Run: headless pygame with SDL's dummy video driver; simulated clock (each Clock.tick advances the game by its frame time, no real sleeping); random seed 0; keys injected as events and as key.get_pressed() state; no mouse input.
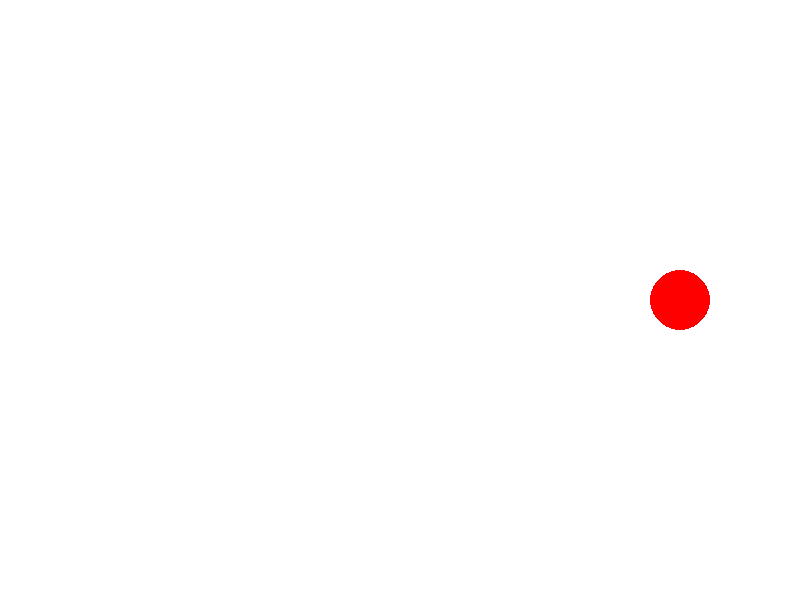
Frame 1 of 4 · flips 1–60 · no input
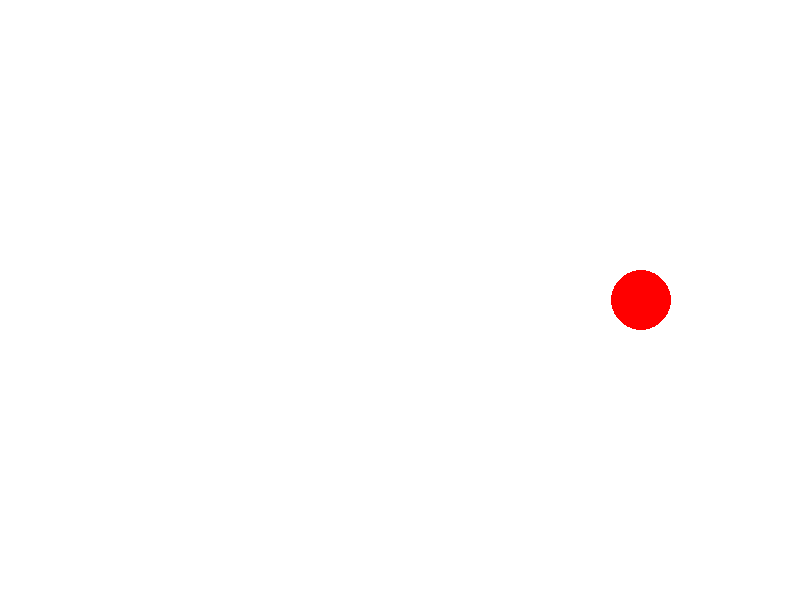
Frame 2 of 4 · flips 61–180 · tapped SPACE, RETURN · held RIGHT (→), D
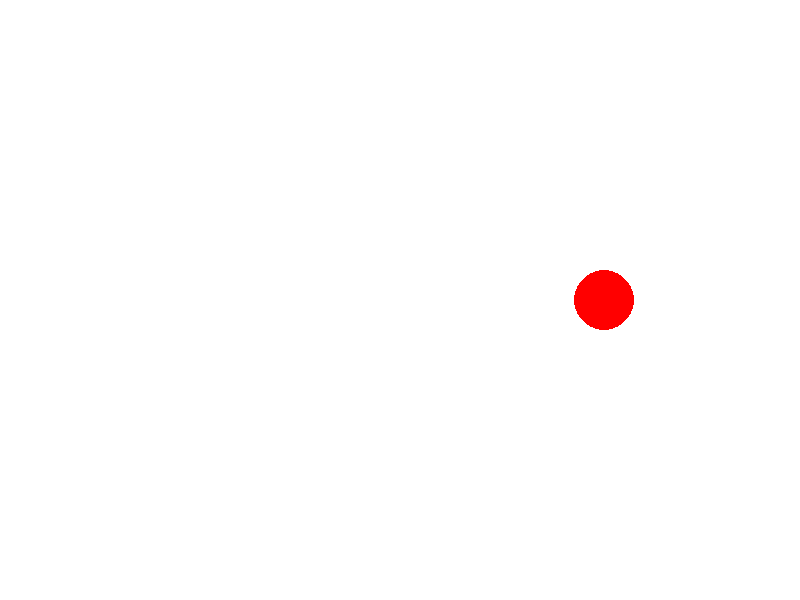
Frame 3 of 4 · flips 181–300 · held DOWN (↓), S
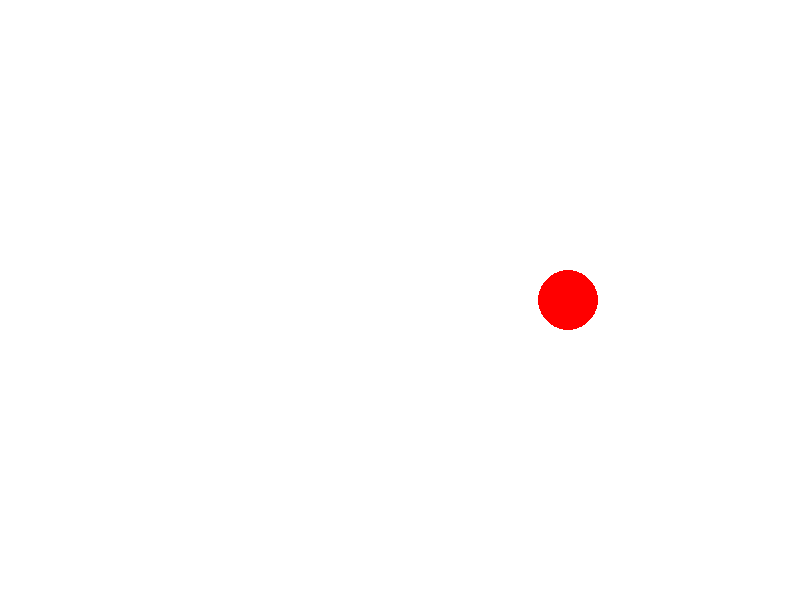
Frame 4 of 4 · flips 301–420 · held LEFT (←), A, UP (↑), W

The pygame program that drew these frames:

import pygame
import sys

#Inicializacion
pygame.init()
WIDTH, HEIGHT = 800, 600
screen = pygame.display.set_mode((WIDTH, HEIGHT))
pygame.display.set_caption ("Tweening Acelerado")

#Colores
WHITE = (255, 255, 255)
RED = (255, 0, 0)

#Posiciones clave
start_x = 100
end_x = 700
y = HEIGHT // 2
radius = 30

#Parametros de animacion
duration = 1.0 #segundos
clock = pygame.time.Clock()
fps = 60
total_frames = int(duration * fps)
frame = 0

#Loop principal
running = True
while running:
    clock.tick(fps)
    for event in pygame.event.get():
        if event.type == pygame.QUIT:
            running = False

    #Tween acelerado (cuafratico)
    t= frame/ total_frames
    if t> 1:
        t=1
    t_squared = t*t
    x= int(start_x + (end_x - start_x)* t_squared)

    #Dibujar
    screen.fill(WHITE)
    pygame.draw.circle(screen, RED, (x,y), radius)
    pygame.display.flip()

    frame += 1
    if frame > total_frames:
        pygame.time.wait(1000)
        frame = 0 #Reiniciar animacion

pygame.quit()
sys.exit()
